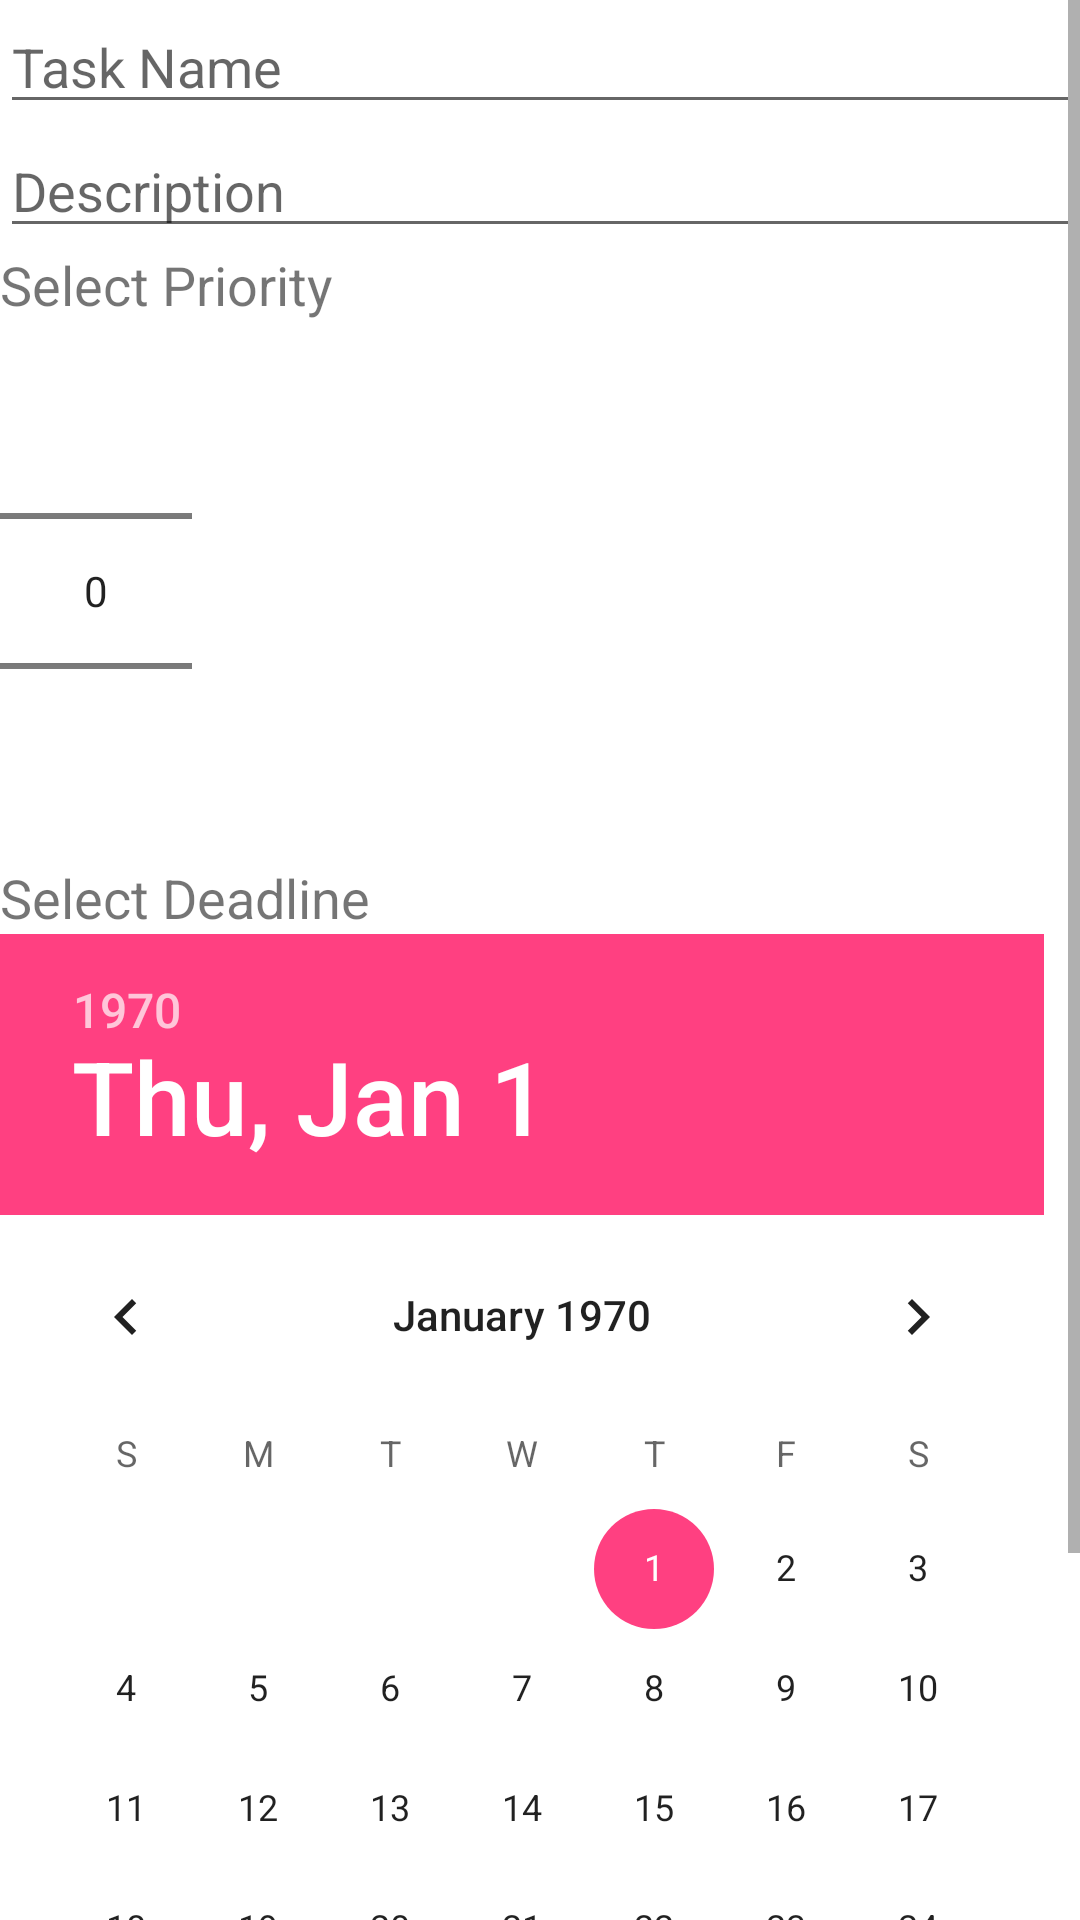

Android layout source for this screen:
<!-- AndroidManifest.xml: application theme AppTheme -->
<!-- res/layout/activity_new_item.xml -->
<?xml version="1.0" encoding="utf-8"?>
<ScrollView xmlns:android="http://schemas.android.com/apk/res/android"
    xmlns:tools="http://schemas.android.com/tools"
    android:layout_width="match_parent"
    android:layout_height="match_parent"
    tools:context=".NewTaskActivity"
    >

    <LinearLayout
        android:orientation="vertical"
        android:layout_width="match_parent"
        android:layout_height="wrap_content" android:id="@+id/activity_new_item" tools:context=".NewTaskActivity">

        <EditText
            android:id="@+id/edit_word1"
            android:layout_width="match_parent"
            android:layout_height="wrap_content"
            android:hint="Task Name"
            android:inputType="text"
            android:layout_margin="@dimen/big_padding"
            android:textSize="18sp" />

        <EditText
            android:id="@+id/edit_word2"
            android:layout_width="match_parent"
            android:layout_height="wrap_content"
            android:hint="Description"
            android:inputType="textMultiLine"
            android:layout_margin="@dimen/big_padding"
            android:textSize="18sp" />

        <TextView
            android:layout_width="match_parent"
            android:layout_height="wrap_content"
            android:textSize="18sp"
            android:text="Select Priority"
            android:layout_margin="@dimen/big_padding"/>

        <NumberPicker
            android:id="@+id/edit_word3"
            android:layout_width="wrap_content"
            android:layout_height="wrap_content"
            android:layout_margin="@dimen/big_padding"
            android:textSize="18sp" />

        <TextView
            android:layout_width="match_parent"
            android:layout_height="wrap_content"
            android:textSize="18sp"
            android:text="Select Deadline"
            android:layout_margin="@dimen/big_padding"/>

        <DatePicker
            android:id="@+id/edit_word4"
            android:layout_width="match_parent"
            android:layout_height="wrap_content"
            android:layout_margin="@dimen/big_padding"
            android:textSize="18sp" />

        <Button
            android:id="@+id/button_save"
            android:layout_width="match_parent"
            android:layout_height="wrap_content"
            android:background="@color/colorPrimary"
            android:text="@string/button_save"
            android:layout_margin="@dimen/big_padding"
            android:textColor="@color/buttonLabel" />
    </LinearLayout>
</ScrollView>
<!-- resources referenced by this layout -->
<resources>
  <color name="buttonLabel">#FFFFFF</color>
  <color name="colorPrimary">#3F51B5</color>
  <string name="button_save">Save</string>
  <style name="AppTheme" parent="Theme.MaterialComponents.Light.DarkActionBar">
          
          <item name="colorPrimary">@color/colorPrimary</item>
          <item name="colorPrimaryDark">@color/colorPrimaryDark</item>
          <item name="colorAccent">@color/colorAccent</item>
      </style>
  <color name="colorPrimaryDark">#303F9F</color>
  <color name="colorAccent">#FF4081</color>
</resources>
